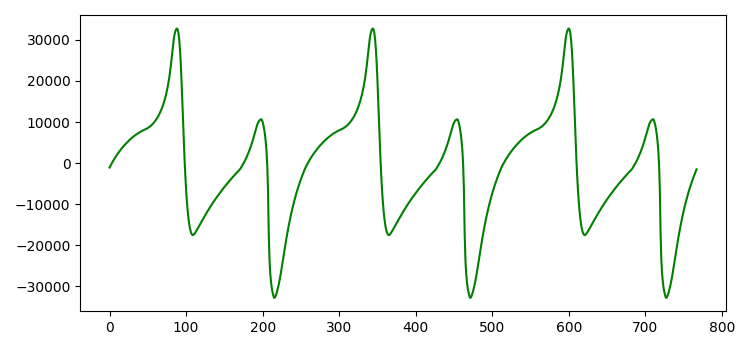

The table this chart was drawn from, first rows:
0; -1080
1; -695
2; -340
3; 0
4; 328
5; 651
6; 957
7; 1264
8; 1555
9; 1840
10; 2117
11; 2385
12; 2640
13; 2899
14; 3144
15; 3374
16; 3606
17; 3838
18; 4070
19; 4285
20; 4483
21; 4697
22; 4894
23; 5089
24; 5267
25; 5458
26; 5632
27; 5804
28; 5974
29; 6126
30; 6291
31; 6438
32; 6583
33; 6725
34; 6865
35; 7001
36; 7134
37; 7251
38; 7366
39; 7489
40; 7597
41; 7702
42; 7803
43; 7901
44; 7985
45; 8077
46; 8164
47; 8241
48; 8333
49; 8432
50; 8549
51; 8673
52; 8807
53; 8948
54; 9098
55; 9269
56; 9461
57; 9663
58; 9875
59; 10097
60; 10359
... 195 more rows
